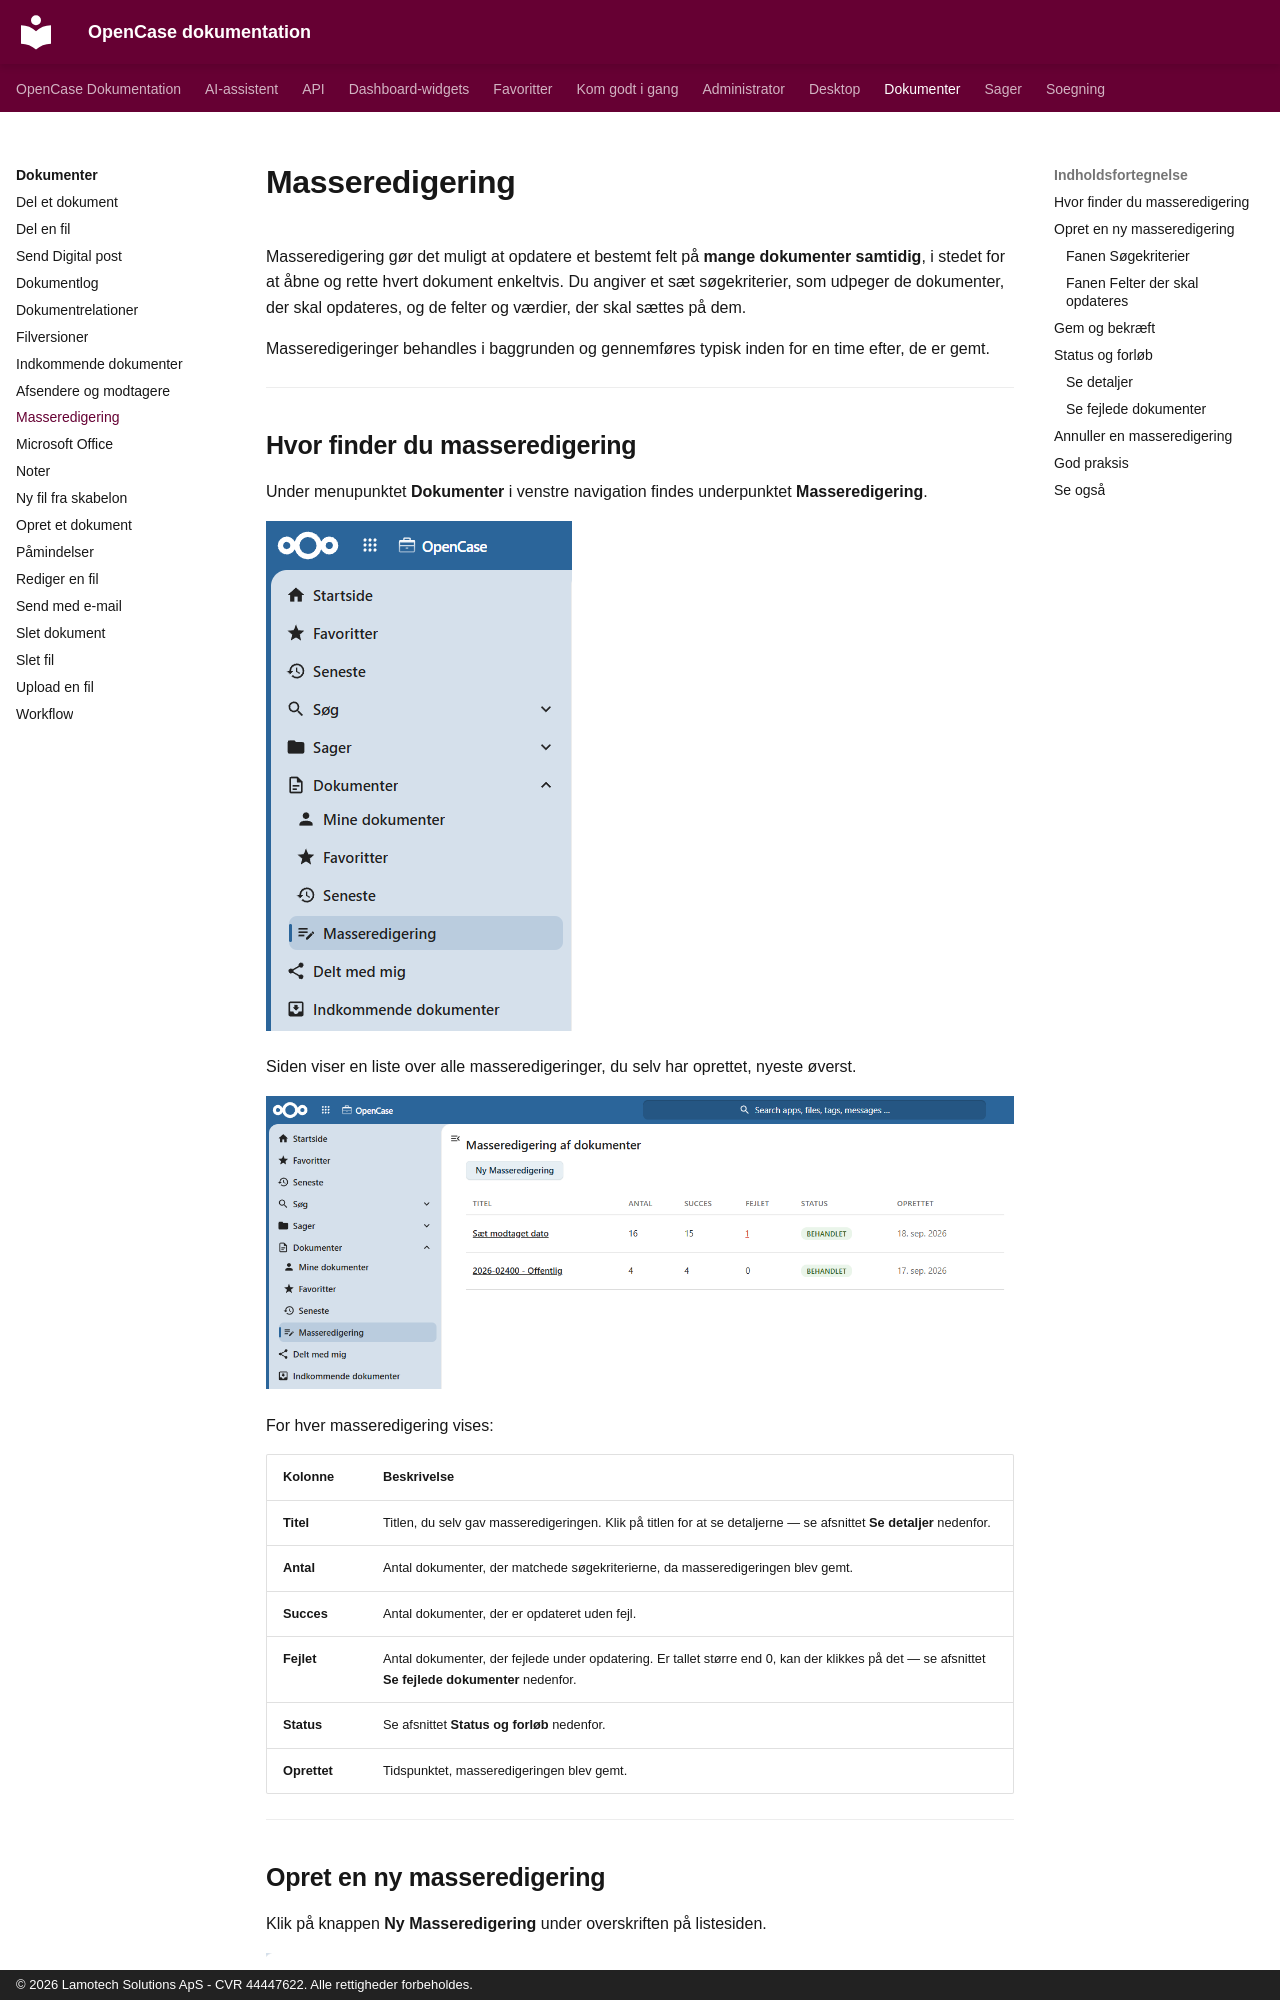

repository: lamotech/opencase · page: dokumenter/masseredigering/index.html · generator: mkdocs · copyright: © 2026 Lamotech Solutions ApS - CVR 44447622. Alle rettigheder forbeholdes.

# Masseredigering

Masseredigering gør det muligt at opdatere et bestemt felt på **mange dokumenter samtidig**, i stedet for at åbne og rette hvert dokument enkeltvis. Du angiver et sæt søgekriterier, som udpeger de dokumenter, der skal opdateres, og de felter og værdier, der skal sættes på dem.

Masseredigeringer behandles i baggrunden og gennemføres typisk inden for en time efter, de er gemt.

---

## Hvor finder du masseredigering

Under menupunktet **Dokumenter** i venstre navigation findes underpunktet **Masseredigering**.

![Menupunktet Masseredigering under Dokumenter](../images/dokumenter/masseredigering-menu.png)

Siden viser en liste over alle masseredigeringer, du selv har oprettet, nyeste øverst.

![Liste over masseredigeringer](../images/dokumenter/masseredigering-liste.png)

For hver masseredigering vises:

| Kolonne | Beskrivelse |
|---------|-------------|
| **Titel** | Titlen, du selv gav masseredigeringen. Klik på titlen for at se detaljerne — se afsnittet **Se detaljer** nedenfor. |
| **Antal** | Antal dokumenter, der matchede søgekriterierne, da masseredigeringen blev gemt. |
| **Succes** | Antal dokumenter, der er opdateret uden fejl. |
| **Fejlet** | Antal dokumenter, der fejlede under opdatering. Er tallet større end 0, kan der klikkes på det — se afsnittet **Se fejlede dokumenter** nedenfor. |
| **Status** | Se afsnittet **Status og forløb** nedenfor. |
| **Oprettet** | Tidspunktet, masseredigeringen blev gemt. |

---
